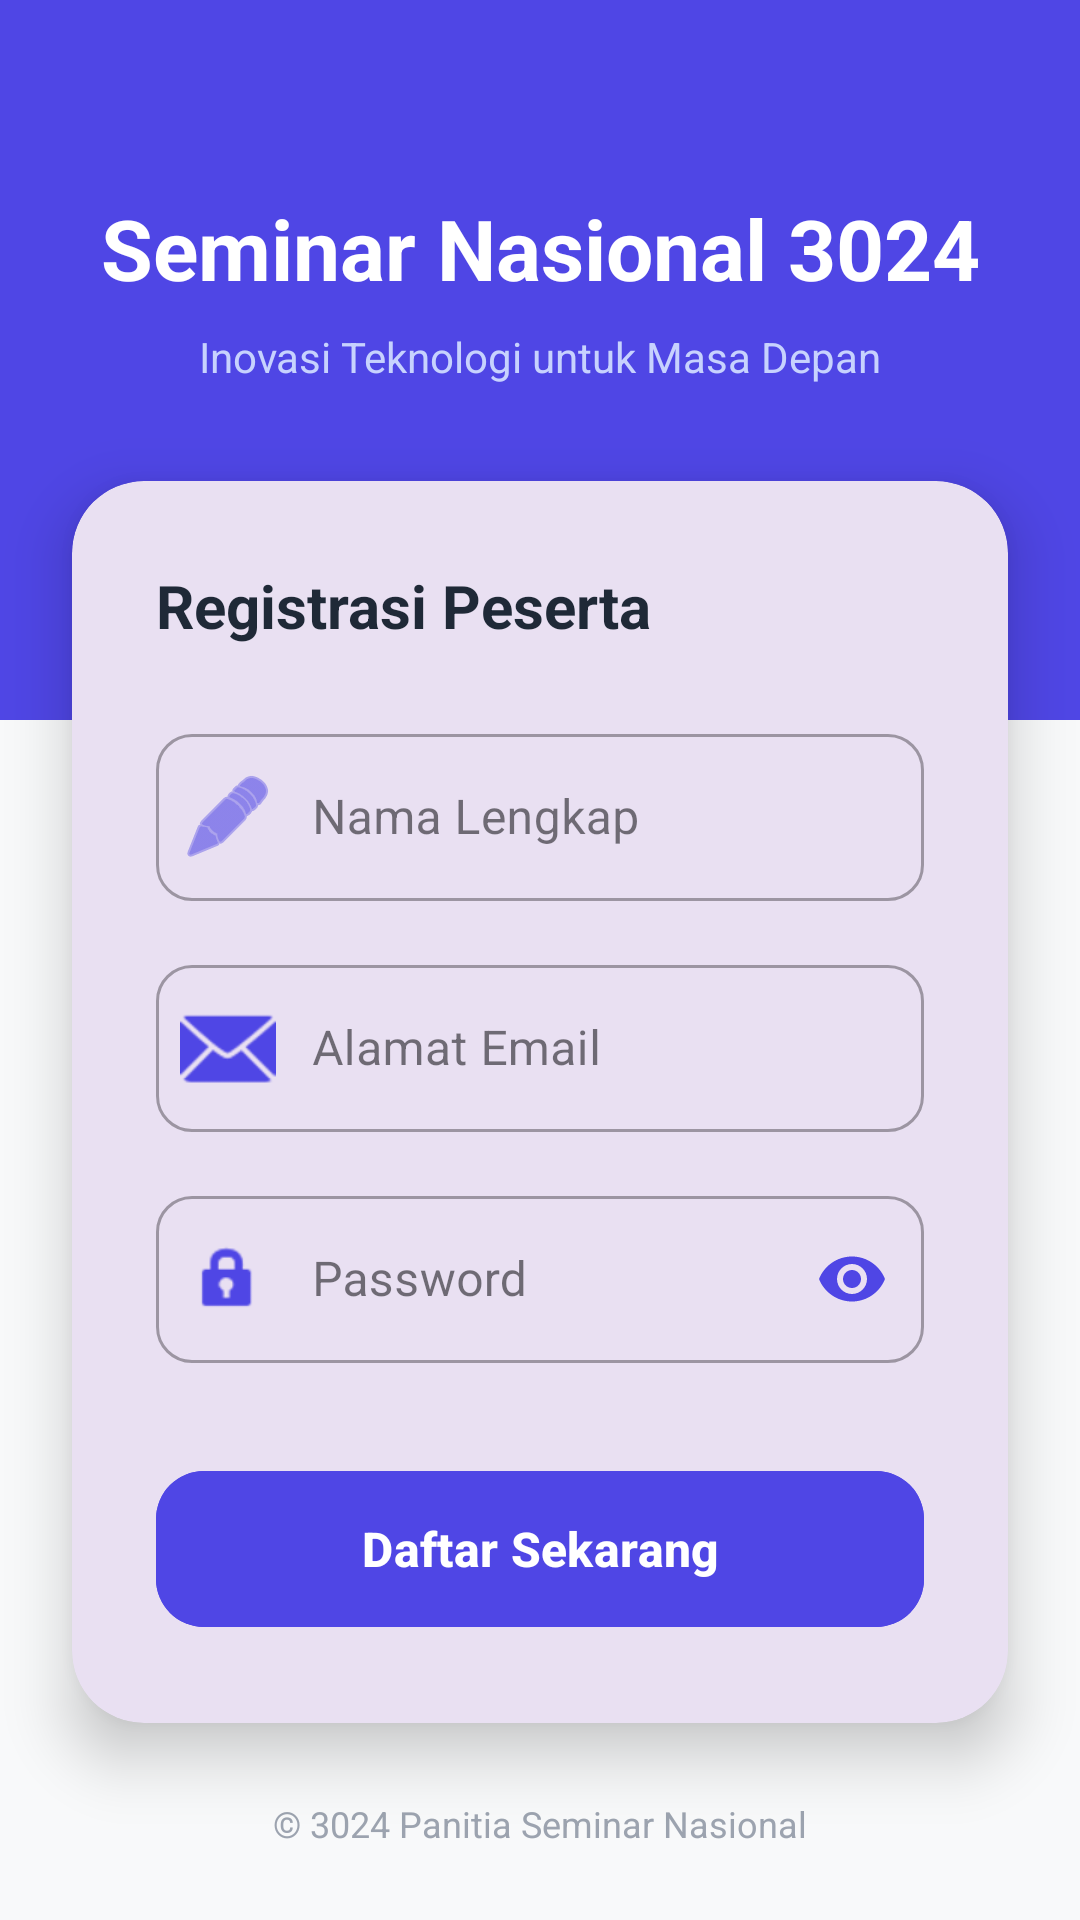

Layout XML and referenced resources for this Android screen:
<!-- AndroidManifest.xml: application theme Theme.UTS_1Mobile -->
<!-- res/layout/activity_main.xml -->
<?xml version="1.0" encoding="utf-8"?>
<androidx.constraintlayout.widget.ConstraintLayout xmlns:android="http://schemas.android.com/apk/res/android"
    xmlns:app="http://schemas.android.com/apk/res-auto"
    xmlns:tools="http://schemas.android.com/tools"
    android:id="@+id/main"
    android:layout_width="match_parent"
    android:layout_height="match_parent"
    android:background="#F8F9FA"
    tools:context=".MainActivity">

    
    <View
        android:id="@+id/topView"
        android:layout_width="0dp"
        android:layout_height="240dp"
        android:background="#4F46E5"
        app:layout_constraintEnd_toEndOf="parent"
        app:layout_constraintStart_toStartOf="parent"
        app:layout_constraintTop_toTopOf="parent" />

    <TextView
        android:id="@+id/textView"
        android:layout_width="wrap_content"
        android:layout_height="wrap_content"
        android:layout_marginTop="64dp"
        android:text="Seminar Nasional 3024"
        android:textColor="@android:color/white"
        android:textSize="28sp"
        android:textStyle="bold"
        app:layout_constraintEnd_toEndOf="parent"
        app:layout_constraintStart_toStartOf="parent"
        app:layout_constraintTop_toTopOf="parent" />

    <TextView
        android:id="@+id/subTitle"
        android:layout_width="wrap_content"
        android:layout_height="wrap_content"
        android:layout_marginTop="8dp"
        android:text="Inovasi Teknologi untuk Masa Depan"
        android:textColor="#C7D2FE"
        android:textSize="14sp"
        app:layout_constraintEnd_toEndOf="parent"
        app:layout_constraintStart_toStartOf="parent"
        app:layout_constraintTop_toBottomOf="@+id/textView" />

    
    <com.google.android.material.card.MaterialCardView
        android:layout_width="match_parent"
        android:layout_height="wrap_content"
        android:layout_marginStart="24dp"
        android:layout_marginEnd="24dp"
        android:layout_marginTop="32dp"
        app:cardCornerRadius="24dp"
        app:cardElevation="12dp"
        app:strokeWidth="0dp"
        app:layout_constraintTop_toBottomOf="@+id/subTitle">

        <LinearLayout
            android:layout_width="match_parent"
            android:layout_height="wrap_content"
            android:orientation="vertical"
            android:padding="28dp">

            <TextView
                android:layout_width="wrap_content"
                android:layout_height="wrap_content"
                android:text="Registrasi Peserta"
                android:textColor="#1F2937"
                android:textSize="20sp"
                android:textStyle="bold"
                android:layout_marginBottom="24dp"/>

            
            <com.google.android.material.textfield.TextInputLayout
                android:id="@+id/tilName"
                android:layout_width="match_parent"
                android:layout_height="wrap_content"
                android:hint="Nama Lengkap"
                style="@style/Widget.MaterialComponents.TextInputLayout.OutlinedBox"
                app:startIconDrawable="@android:drawable/ic_menu_edit"
                app:startIconTint="#4F46E5"
                app:startIconPadding="24dp"
                app:boxCornerRadiusTopStart="12dp"
                app:boxCornerRadiusTopEnd="12dp"
                app:boxCornerRadiusBottomStart="12dp"
                app:boxCornerRadiusBottomEnd="12dp">

                <com.google.android.material.textfield.TextInputEditText
                    android:id="@+id/etName"
                    android:layout_width="match_parent"
                    android:layout_height="wrap_content"
                    android:inputType="textPersonName"
                    android:paddingStart="52dp"
                    tools:ignore="RtlSymmetry" />
            </com.google.android.material.textfield.TextInputLayout>

            
            <com.google.android.material.textfield.TextInputLayout
                android:id="@+id/tilEmail"
                android:layout_width="match_parent"
                android:layout_height="wrap_content"
                android:layout_marginTop="16dp"
                android:hint="Alamat Email"
                style="@style/Widget.MaterialComponents.TextInputLayout.OutlinedBox"
                app:startIconDrawable="@android:drawable/ic_dialog_email"
                app:startIconTint="#4F46E5"
                app:startIconPadding="24dp"
                app:boxCornerRadiusTopStart="12dp"
                app:boxCornerRadiusTopEnd="12dp"
                app:boxCornerRadiusBottomStart="12dp"
                app:boxCornerRadiusBottomEnd="12dp">

                <com.google.android.material.textfield.TextInputEditText
                    android:id="@+id/etEmail"
                    android:layout_width="match_parent"
                    android:layout_height="wrap_content"
                    android:inputType="textEmailAddress"
                    android:paddingStart="52dp"
                    tools:ignore="RtlSymmetry" />
            </com.google.android.material.textfield.TextInputLayout>

            
            <com.google.android.material.textfield.TextInputLayout
                android:id="@+id/tilPassword"
                android:layout_width="match_parent"
                android:layout_height="wrap_content"
                android:layout_marginTop="16dp"
                android:hint="Password"
                style="@style/Widget.MaterialComponents.TextInputLayout.OutlinedBox"
                app:startIconDrawable="@android:drawable/ic_lock_idle_lock"
                app:startIconTint="#4F46E5"
                app:startIconPadding="24dp"
                app:passwordToggleEnabled="true"
                app:passwordToggleTint="#4F46E5"
                app:boxCornerRadiusTopStart="12dp"
                app:boxCornerRadiusTopEnd="12dp"
                app:boxCornerRadiusBottomStart="12dp"
                app:boxCornerRadiusBottomEnd="12dp">

                <com.google.android.material.textfield.TextInputEditText
                    android:id="@+id/etPassword"
                    android:layout_width="match_parent"
                    android:layout_height="wrap_content"
                    android:inputType="textPassword"
                    android:paddingStart="52dp"
                    tools:ignore="RtlSymmetry" />
            </com.google.android.material.textfield.TextInputLayout>

            
            <com.google.android.material.button.MaterialButton
                android:id="@+id/btnRegister"
                android:layout_width="match_parent"
                android:layout_height="60dp"
                android:layout_marginTop="32dp"
                android:text="Daftar Sekarang"
                android:textAllCaps="false"
                android:textSize="16sp"
                android:textStyle="bold"
                android:backgroundTint="#4F46E5"
                app:cornerRadius="16dp"
                app:elevation="4dp" />

        </LinearLayout>
    </com.google.android.material.card.MaterialCardView>

    <TextView
        android:layout_width="wrap_content"
        android:layout_height="wrap_content"
        android:layout_marginBottom="24dp"
        android:text="© 3024 Panitia Seminar Nasional"
        android:textColor="#9CA3AF"
        android:textSize="12sp"
        app:layout_constraintBottom_toBottomOf="parent"
        app:layout_constraintEnd_toEndOf="parent"
        app:layout_constraintStart_toStartOf="parent" />

</androidx.constraintlayout.widget.ConstraintLayout>
<!-- resources referenced by this layout -->
<resources>
  <style name="Theme.UTS_1Mobile" parent="Base.Theme.UTS_1Mobile" />
  <style name="Base.Theme.UTS_1Mobile" parent="Theme.Material3.DayNight.NoActionBar">
          
          
      </style>
</resources>
